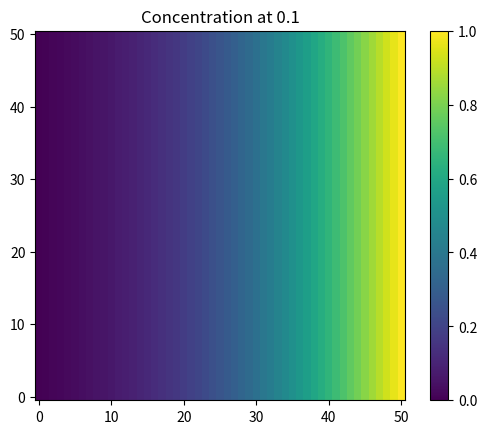

Python code for this plot:
import matplotlib.pyplot as plt
import numpy as np
from scipy.special import erfc
from tqdm import tqdm

# Parameters
N = 50
D = 1
L = 1.0  # Domain
delta_x = L / N

max_delta_t = delta_x**2 / (4 * D)
delta_t = 0.0001
assert delta_t <= max_delta_t, f"delta_t must be <= {max_delta_t}, right now it is {delta_t}"

max_time = 1.0 + max_delta_t  # Simulation time
simulation_steps = int(max_time / delta_t)  # Number of time steps

# Initialize concentration matrix
c = np.zeros((N + 1, N + 1))

# Boundary conditions (initial)
c[:, N] = 1.0  # Top boundary
c[:, 0] = 0.0  # Bottom boundary

### TIME-STEPPING SIMULATION
def upd_concentration(c, D, delta_t, delta_x):
    c_next = c.copy()
    for i in range(1, N):  # Skip boundaries in x-direction
        for j in range(1, N):  # Skip boundaries in y-direction
            c_next[i, j] = (
                c[i, j]
                + (delta_t * D / delta_x**2)
                * (c[i + 1, j] + c[i - 1, j] + c[i, j + 1] + c[i, j - 1] - 4 * c[i, j])
            )

    # Apply periodic boundary conditions in the x-direction
    c_next[0, 1:N] = c_next[N - 1, 1:N]  # Left edge wraps to right
    c_next[N, 1:N] = c_next[1, 1:N]  # Right edge wraps to left

    # Apply periodic boundary conditions in the x-direction
    for j in range (1,N):
        c_next[N,j] = (
                c[N, j]
                + (delta_t * D / delta_x**2)
                * (c[1, j] + c[N - 1, j] + c[N, j + 1] + c[N, j - 1] - 4 * c[N, j])
            )
        
    c_next[0, 1:N] = c_next[N, 1:N]

    # # Apply fixed boundary conditions
    # c_next[:, N] = 1.0  # Top boundary
    # c_next[:, 0] = 0.0  # Bottom boundary

    return c_next


### ANALYTIC SOLUTION FOR COMPARISON
def analytic_solution(x, t, D, num_terms):
    if t == 0:
        return 0  # Boundary condition
    solution = 0
    for i in range(num_terms):
        term1 = erfc((1 - x + 2 * i) / (2 * np.sqrt(D * t)))
        term2 = erfc((1 + x + 2 * i) / (2 * np.sqrt(D * t)))
        solution += term1 - term2
    return solution


### SIMULATION

x_values = np.linspace(0, 1, N + 1)
y_values = np.linspace(0, 1, N + 1)

stepping_history = {}
analysis_history = {}

simulation_steps = 1000

for t in tqdm(range(simulation_steps), desc="Diffusing:"):
    c = upd_concentration(c, D, delta_t, delta_x)

    if t*delta_t in [0, 0.001, 0.01, 0.1, 1.0]:
        stepping_history[t*delta_t] = c
    
    if t*delta_t in [0, 1.0]:
        analysis_history[t*delta_t] = [analytic_solution(x, t, D, simulation_steps) for x in x_values]   

plt.imshow( c,  origin='lower' )
plt.title(f"Concentration at {simulation_steps*delta_t}") 
plt.colorbar()
plt.show()

# # Plot the concentration profile
# for i,c in enumerate(stepping_history.values()):
#     concentration_profile = c[int(N / 2), :]  # Concentration at the middle of the x-domain
#     plt.plot(y_values, concentration_profile, label=f"(t = {list(stepping_history.keys())[i]})")
# for i,a in enumerate(analysis_history.values()):
#     plt.plot(x_values, a, label=f'Analytic (t={list(analysis_history.keys())[i]})')

# """  
# analytic_vals = [analytic_solution(x, t, D, simulation_steps) for x in x_values]    

# """

# plt.xlabel('y')
# plt.ylabel('Concentration c(y,t)')
# plt.title('Concentration Profile at Different Times')
# plt.grid(visible=True)
# plt.legend()
# plt.show()
